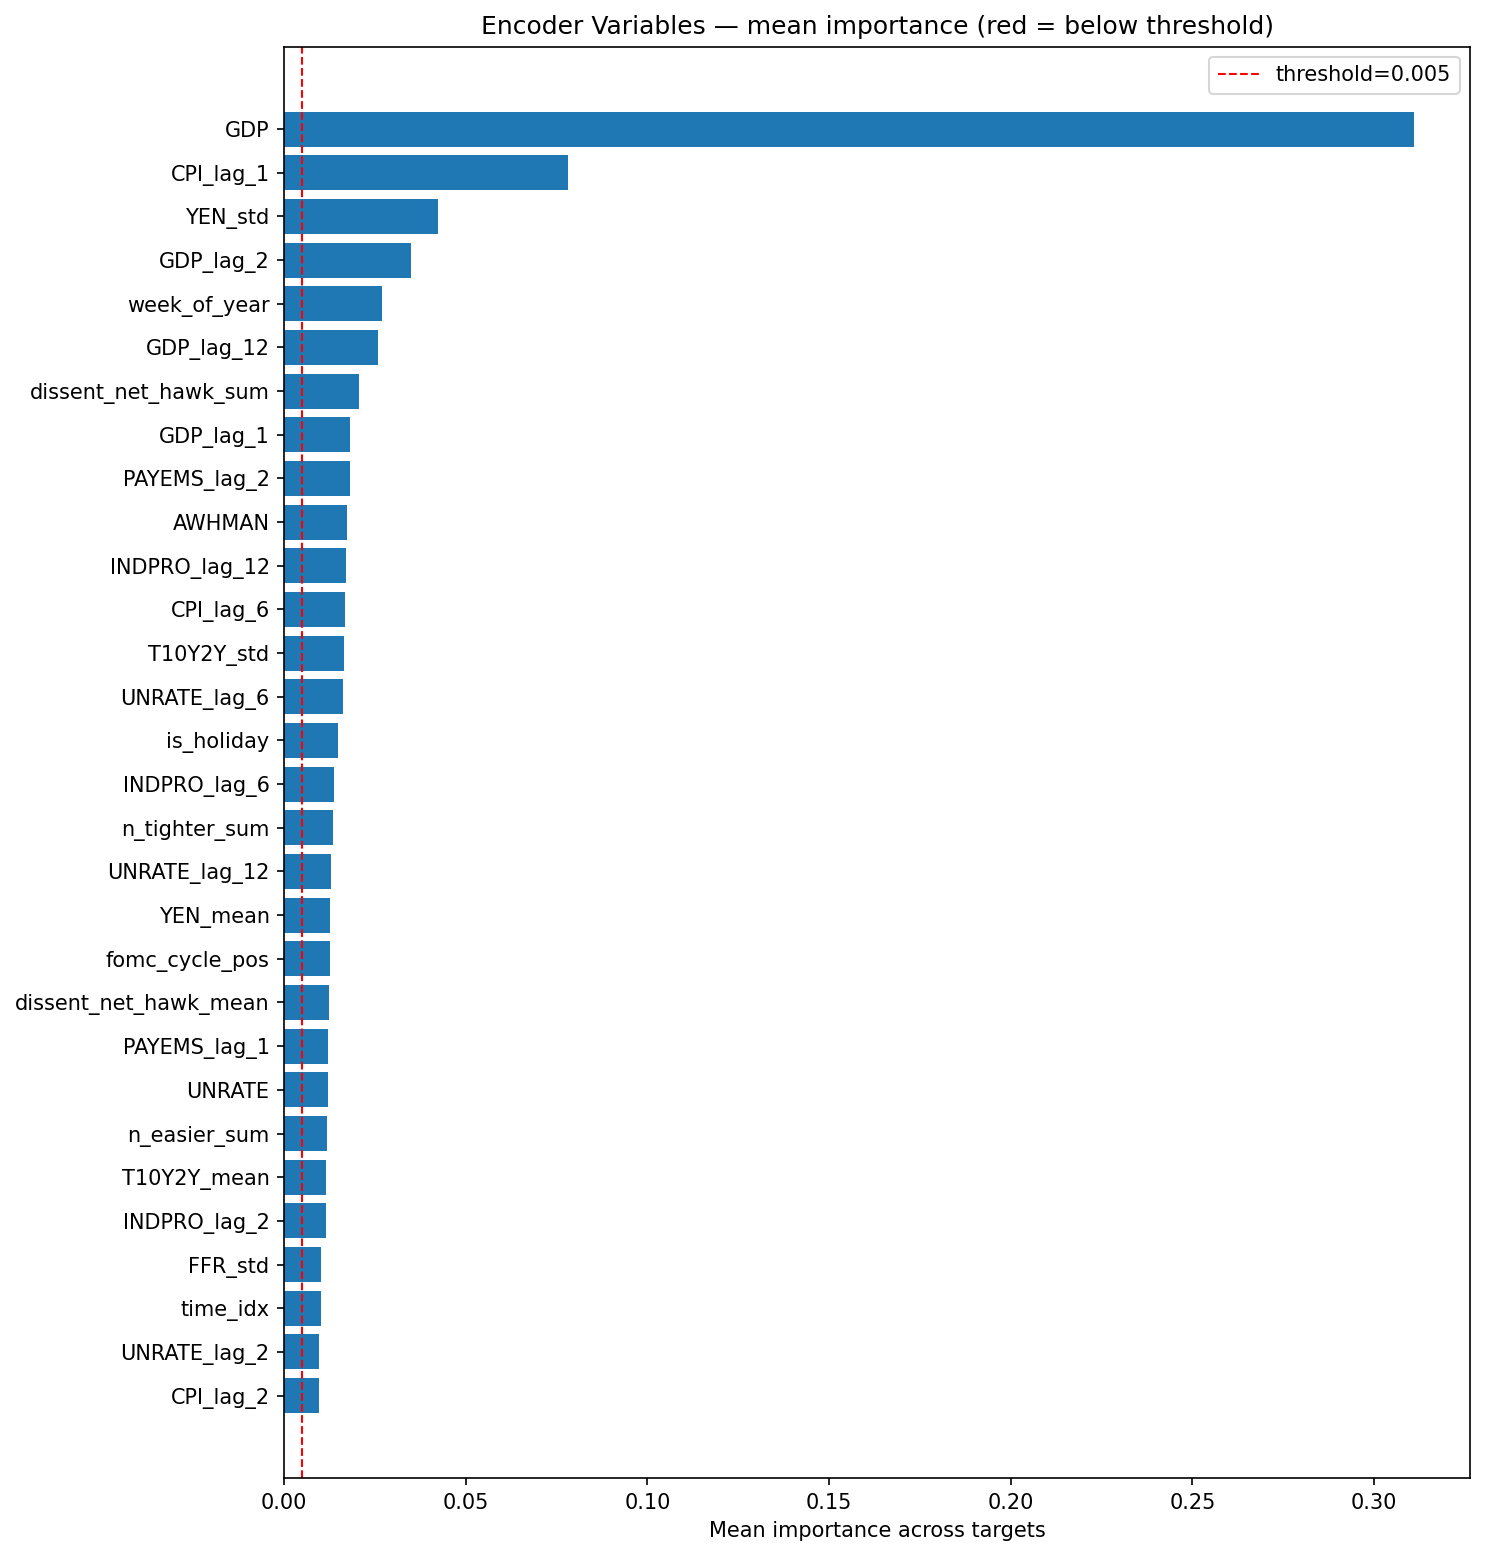

The table this chart was drawn from, first rows:
variable, CPI, GDP, UNRATE, mean_importance, min_importance
GDP, 0.0191, 0.02023, 0.8933, 0.3109, 0.0191
CPI_lag_1, 0.2202, 0.01263, 0.001152, 0.07799, 0.001152
YEN_std, 0.02557, 0.1005, 0.0009435, 0.04235, 0.0009435
GDP_lag_2, 0.02736, 0.07587, 0.001341, 0.03486, 0.001341
week_of_year, 0.06311, 0.0171, 0.0006475, 0.02695, 0.0006475
GDP_lag_12, 0.05388, 0.02245, 0.001083, 0.0258, 0.001083
dissent_net_hawk_sum, 0.01738, 0.01355, 0.03117, 0.0207, 0.01355
GDP_lag_1, 0.004967, 0.04795, 0.001357, 0.01809, 0.001357
PAYEMS_lag_2, 0.03601, 0.01705, 0.001097, 0.01805, 0.001097
AWHMAN, 0.0294, 0.02125, 0.001429, 0.01736, 0.001429
INDPRO_lag_12, 0.007111, 0.04229, 0.001945, 0.01711, 0.001945
CPI_lag_6, 0.002292, 0.04677, 0.0009528, 0.01667, 0.0009528
T10Y2Y_std, 0.02652, 0.02139, 0.0011, 0.01634, 0.0011
UNRATE_lag_6, 0.02771, 0.01982, 0.001315, 0.01628, 0.001315
is_holiday, 0.00966, 0.03243, 0.002003, 0.0147, 0.002003
INDPRO_lag_6, 0.02564, 0.01391, 0.001181, 0.01358, 0.001181
n_tighter_sum, 0.01735, 0.02184, 0.000723, 0.01331, 0.000723
UNRATE_lag_12, 0.01562, 0.02199, 0.001316, 0.01297, 0.001316
YEN_mean, 0.01967, 0.0173, 0.001112, 0.01269, 0.001112
fomc_cycle_pos, 0.01414, 0.02115, 0.002369, 0.01255, 0.002369
dissent_net_hawk_mean, 0.02368, 0.01265, 0.0005769, 0.0123, 0.0005769
PAYEMS_lag_1, 0.01004, 0.02377, 0.002147, 0.01198, 0.002147
UNRATE, 0.01197, 0.02285, 0.001127, 0.01198, 0.001127
n_easier_sum, 0.008721, 0.02172, 0.004709, 0.01172, 0.004709
T10Y2Y_mean, 0.01161, 0.02158, 0.001209, 0.01147, 0.001209
INDPRO_lag_2, 0.01148, 0.02151, 0.001111, 0.01137, 0.001111
FFR_std, 0.01722, 0.0121, 0.001176, 0.01017, 0.001176
time_idx, 0.009194, 0.01992, 0.00128, 0.01013, 0.00128
UNRATE_lag_2, 0.01736, 0.01043, 0.001294, 0.009693, 0.001294
CPI_lag_2, 0.01855, 0.009026, 0.001224, 0.009599, 0.001224
month, 0.005087, 0.02175, 0.001293, 0.009376, 0.001293
GBP_mean, 0.01206, 0.01481, 0.0009324, 0.009266, 0.0009324
INDPRO_lag_1, 0.004697, 0.02182, 0.001263, 0.00926, 0.001263
PAYEMS_lag_6, 0.02423, 0.001638, 0.00119, 0.009021, 0.00119
PAYEMS, 0.005927, 0.01766, 0.003381, 0.00899, 0.003381
GDP_lag_6, 0.005691, 0.01878, 0.001643, 0.008703, 0.001643
days_to_fomc, 0.01303, 0.01116, 0.00159, 0.008593, 0.00159
FFR_mean, 0.004206, 0.01908, 0.0004636, 0.007917, 0.0004636
GBP_std, 0.007543, 0.01478, 0.001237, 0.007852, 0.001237
meeting_this_month, 0.02056, 0.001407, 0.0008215, 0.007595, 0.0008215
INDPRO, 0.01099, 0.01015, 0.00131, 0.007485, 0.00131
CPI_lag_12, 0.01727, 0.003356, 0.0008327, 0.007154, 0.0008327
any_dissent_recent, 0.008186, 0.009028, 0.001615, 0.006276, 0.001615
day_of_week, 0.01428, 0.001901, 0.001469, 0.005884, 0.001469
days_since_fomc, 0.006531, 0.006991, 0.00159, 0.005037, 0.00159
dissent_rate_mean, 0.01007, 0.003192, 0.001097, 0.004788, 0.001097
PAYEMS_lag_12, 0.006017, 0.006693, 0.001318, 0.004676, 0.001318
CPI, 0.001075, 0.00207, 0.009805, 0.004317, 0.001075
UNRATE_lag_1, 0.006194, 0.00245, 0.001047, 0.00323, 0.001047
USACLI, 0.002179, 0.006183, 0.001175, 0.003179, 0.001175
